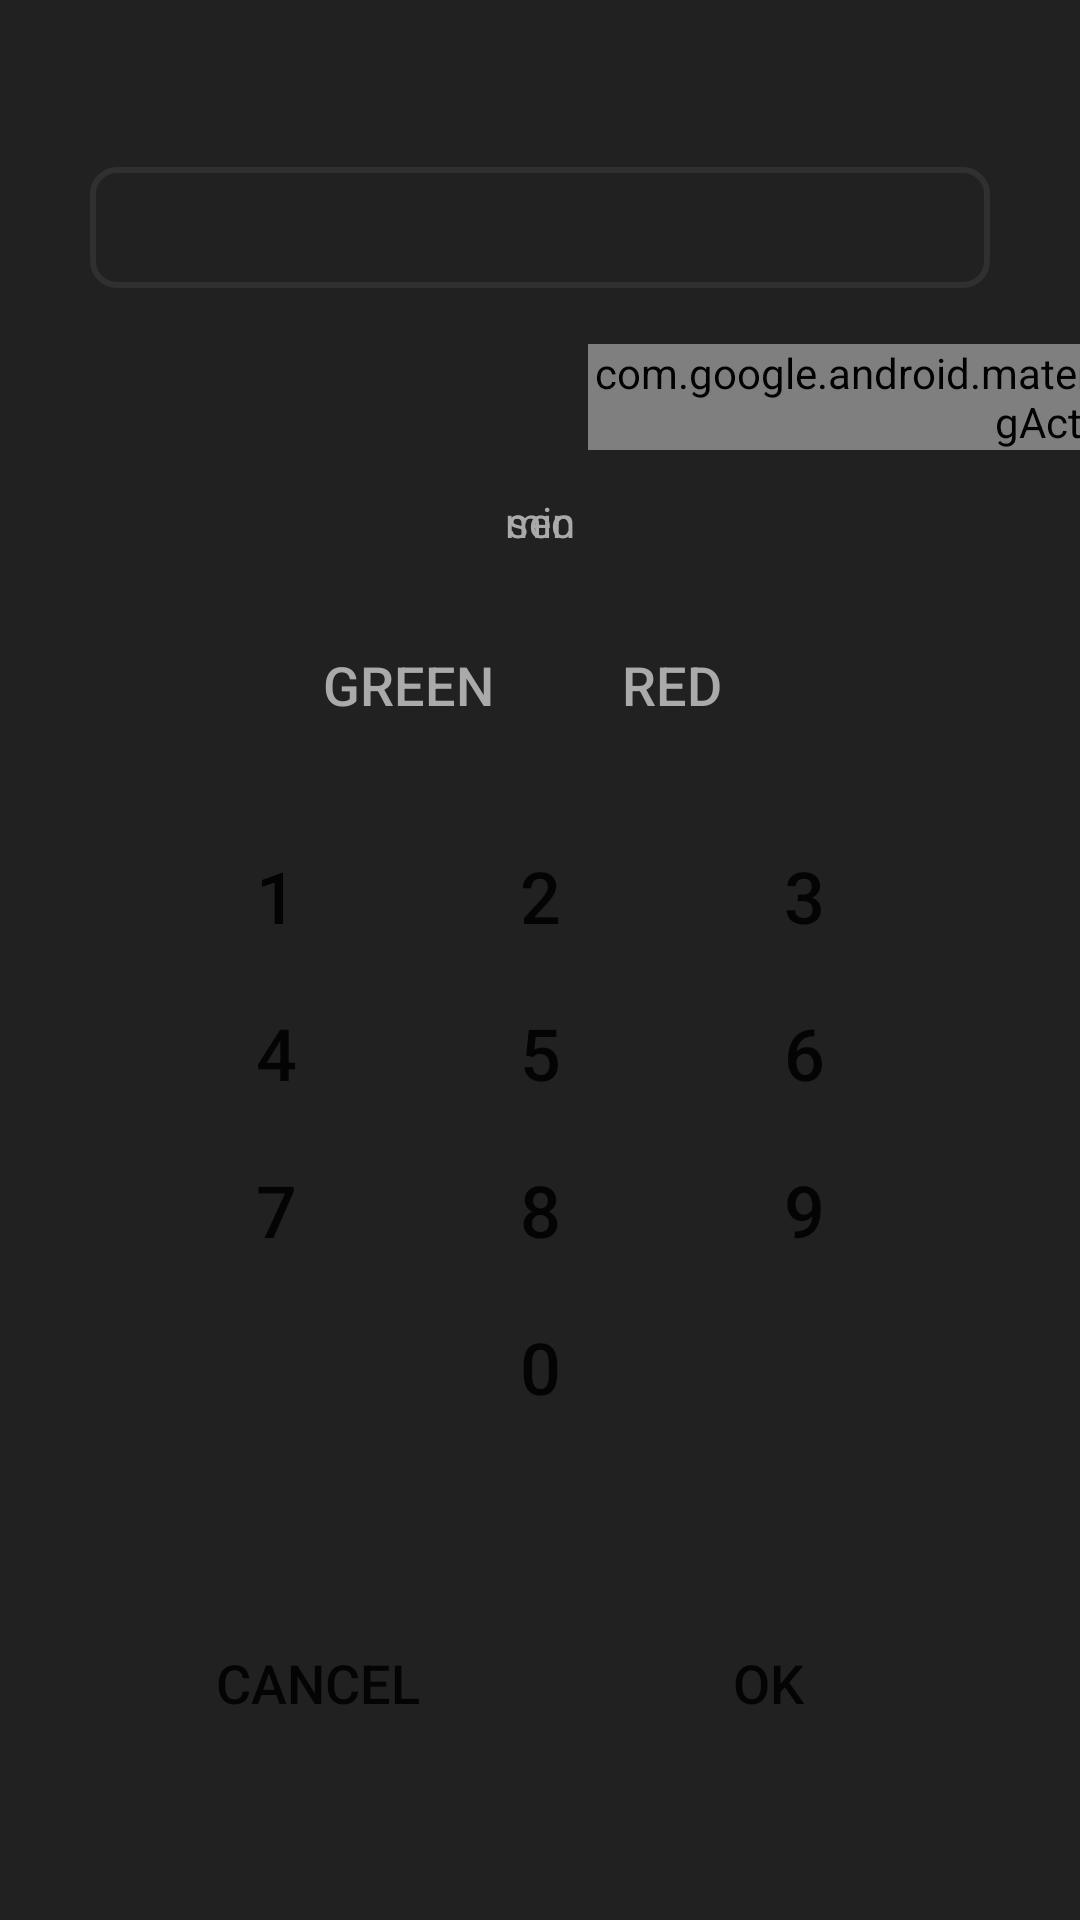

The Android layout XML behind this screen, and the referenced resources:
<!-- AndroidManifest.xml: application theme AppTheme -->
<!-- res/layout/fragment_keyboard.xml -->
<?xml version="1.0" encoding="utf-8"?>
<androidx.constraintlayout.widget.ConstraintLayout xmlns:android="http://schemas.android.com/apk/res/android"
    xmlns:app="http://schemas.android.com/apk/res-auto"
    xmlns:tools="http://schemas.android.com/tools"
    android:id="@+id/keyboardLayout"
    android:layout_width="match_parent"
    android:layout_height="match_parent"
    android:background="@color/darkGray">

    <EditText
        android:id="@+id/intervalNameEditText"
        android:layout_width="300dp"
        android:layout_height="wrap_content"
        android:layout_marginBottom="4dp"
        android:textSize="18sp"
        android:singleLine="true"
        android:minWidth="150dp"
        android:maxWidth="250dp"
        android:maxLength="32"
        android:textAlignment="center"
        android:background="@drawable/edit_text_shape"
        android:inputType="textNoSuggestions"
        app:layout_constraintBottom_toTopOf="@+id/displayTextView"
        app:layout_constraintEnd_toEndOf="parent"
        app:layout_constraintStart_toStartOf="parent"
        tools:text="Interval name" />

    <TextView
        android:id="@+id/displayTextView"
        android:layout_width="wrap_content"
        android:layout_height="wrap_content"
        android:layout_marginTop="100dp"
        android:textSize="48sp"
        android:textColor="@color/inactiveGray"
        app:layout_constraintEnd_toEndOf="parent"
        app:layout_constraintHorizontal_bias="0.5"
        app:layout_constraintStart_toStartOf="parent"
        app:layout_constraintTop_toTopOf="parent"
        tools:text="00:00" />

    <Button
        android:id="@+id/keyboardButtonRest"
        style="@style/Widget.AppCompat.Button.Borderless"
        android:layout_width="wrap_content"
        android:layout_height="wrap_content"
        android:layout_marginTop="40dp"
        android:layout_weight="0"
        android:elevation="0dp"
        android:text="@string/green"
        android:textSize="18sp"
        android:textColor="@color/inactiveGray"
        app:layout_constraintEnd_toStartOf="@+id/keyboardButtonWork"
        app:layout_constraintHorizontal_bias="0.5"
        app:layout_constraintHorizontal_chainStyle="packed"
        app:layout_constraintStart_toStartOf="parent"
        app:layout_constraintTop_toBottomOf="@+id/displayTextView" />

    <Button
        android:id="@+id/keyboardButtonWork"
        style="@style/Widget.AppCompat.Button.Borderless"
        android:layout_width="wrap_content"
        android:layout_height="wrap_content"
        android:layout_marginTop="40dp"
        android:layout_weight="0"
        android:elevation="0dp"
        android:text="@string/red"
        android:textColor="@color/inactiveGray"
        android:textSize="18sp"
        app:layout_constraintEnd_toEndOf="parent"
        app:layout_constraintHorizontal_bias="0.5"
        app:layout_constraintStart_toEndOf="@+id/keyboardButtonRest"
        app:layout_constraintTop_toBottomOf="@+id/displayTextView" />

    <GridLayout
        android:id="@+id/keyboardGridLayout"
        android:layout_width="wrap_content"
        android:layout_height="wrap_content"
        android:layout_marginTop="20dp"
        android:columnCount="3"
        android:orientation="horizontal"
        app:layout_constraintEnd_toEndOf="parent"
        app:layout_constraintStart_toStartOf="parent"
        app:layout_constraintTop_toBottomOf="@+id/keyboardButtonWork">

        <Button
            style="@style/Widget.AppCompat.Button.Borderless"
            android:text="@string/keyboardButton1"
            android:textSize="24sp" />

        <Button
            style="@style/Widget.AppCompat.Button.Borderless"
            android:text="@string/keyboardButton2"
            android:textSize="24sp" />

        <Button
            style="@style/Widget.AppCompat.Button.Borderless"
            android:text="@string/keyboardButton3"
            android:textSize="24sp" />

        <Button
            style="@style/Widget.AppCompat.Button.Borderless"
            android:text="@string/keyboardButton4"
            android:textSize="24sp" />

        <Button
            style="@style/Widget.AppCompat.Button.Borderless"
            android:text="@string/keyboardButton5"
            android:textSize="24sp" />

        <Button
            style="@style/Widget.AppCompat.Button.Borderless"
            android:text="@string/keyboardButton6"
            android:textSize="24sp" />

        <Button
            style="@style/Widget.AppCompat.Button.Borderless"
            android:text="@string/keyboardButton7"
            android:textSize="24sp" />

        <Button
            style="@style/Widget.AppCompat.Button.Borderless"
            android:text="@string/keyboardButton8"
            android:textSize="24sp" />

        <Button
            style="@style/Widget.AppCompat.Button.Borderless"
            android:text="@string/keyboardButton9"
            android:textSize="24sp" />

        <Button
            style="@style/Widget.AppCompat.Button.Borderless"
            android:layout_column="1"
            android:text="@string/keyboardButton0"
            android:textSize="24sp" />

    </GridLayout>

    <Button
        android:id="@+id/keyboardButtonCancel"
        style="@style/Widget.AppCompat.Button.Borderless"
        android:layout_width="wrap_content"
        android:layout_height="wrap_content"
        android:layout_weight="0"
        android:text="@string/cancel"
        android:textSize="18sp"
        app:layout_constraintBottom_toBottomOf="parent"
        app:layout_constraintEnd_toStartOf="@+id/keyboardButtonOk"
        app:layout_constraintHorizontal_bias="0.5"
        app:layout_constraintHorizontal_chainStyle="spread"
        app:layout_constraintStart_toStartOf="parent"
        app:layout_constraintTop_toBottomOf="@+id/keyboardGridLayout" />

    <Button
        android:id="@+id/keyboardButtonOk"
        style="@style/Widget.AppCompat.Button.Borderless"
        android:layout_width="wrap_content"
        android:layout_height="wrap_content"
        android:layout_weight="0"
        android:elevation="0dp"
        android:text="@string/ok"
        android:textSize="18sp"
        app:layout_constraintBottom_toBottomOf="parent"
        app:layout_constraintEnd_toEndOf="parent"
        app:layout_constraintHorizontal_bias="0.5"
        app:layout_constraintStart_toEndOf="@+id/keyboardButtonCancel"
        app:layout_constraintTop_toBottomOf="@+id/keyboardGridLayout" />

    <com.google.android.material.floatingactionbutton.FloatingActionButton
        android:id="@+id/keyboardButtonDelete"
        android:layout_width="wrap_content"
        android:layout_height="wrap_content"
        android:layout_marginStart="16dp"
        android:clickable="true"
        android:focusable="true"
        android:elevation="0dp"
        app:backgroundTint="@color/darkGray"
        app:borderWidth="0dp"
        app:elevation="0dp"
        app:layout_constraintBottom_toBottomOf="@+id/displayTextView"
        app:layout_constraintStart_toEndOf="@+id/displayTextView"
        app:layout_constraintTop_toTopOf="@+id/displayTextView"
        app:srcCompat="@android:drawable/ic_input_delete" />

    <TextView
        android:id="@+id/hintMinutesTextView"
        android:layout_width="wrap_content"
        android:layout_height="wrap_content"
        android:text="@string/hintMinutes"
        android:textColor="@color/inactiveGray"
        app:layout_constraintEnd_toEndOf="@+id/displayTextView"
        app:layout_constraintHorizontal_bias="0.15"
        app:layout_constraintStart_toStartOf="@+id/displayTextView"
        app:layout_constraintTop_toBottomOf="@+id/displayTextView" />

    <TextView
        android:id="@+id/hintSecondsTextView"
        android:layout_width="wrap_content"
        android:layout_height="wrap_content"
        android:text="@string/hintSeconds"
        android:textColor="@color/inactiveGray"
        app:layout_constraintEnd_toEndOf="@+id/displayTextView"
        app:layout_constraintHorizontal_bias="0.85"
        app:layout_constraintStart_toStartOf="@+id/displayTextView"
        app:layout_constraintTop_toBottomOf="@+id/displayTextView" />

</androidx.constraintlayout.widget.ConstraintLayout>
<!-- resources referenced by this layout -->
<resources>
  <color name="darkGray">#212121</color>
  <color name="inactiveGray">#AAAAAA</color>
  <!-- drawable edit_text_shape (drawable) -->
  <?xml version="1.0" encoding="utf-8"?>
  <selector xmlns:android="http://schemas.android.com/apk/res/android">
  
      <item android:state_pressed="true" android:state_focused="true">
          <shape>
              <solid android:color="@color/mediumGray"/>
              <stroke
                  android:width="2dp"
                  android:color="@color/red" />
              <corners
                  android:radius="8dp" />
          </shape>
      </item>
  
      <item android:state_pressed="true" android:state_focused="false">
          <shape>
              <solid android:color="@color/darkGray"/>
              <stroke
                  android:width="2dp"
                  android:color="@color/red" />
              <corners
                  android:radius="8dp" />
          </shape>
      </item>
  
      <item android:state_pressed="false" android:state_focused="true">
          <shape>
              <solid android:color="@color/mediumGray"/>
              <stroke
                  android:width="2dp"
                  android:color="@color/red" />
              <corners
                  android:radius="8dp" />
          </shape>
      </item>
  
      <item android:state_pressed="false" android:state_focused="false">
          <shape>
              <solid android:color="@color/darkGray"/>
              <stroke
                  android:width="2dp"
                  android:color="@color/mediumGray" />
              <corners
                  android:radius="8dp" />
          </shape>
      </item>
  
      <item android:state_enabled="true">
          <shape>
              <padding
                  android:left="4dp"
                  android:top="8dp"
                  android:right="4dp"
                  android:bottom="8dp"
                  />
          </shape>
      </item>
  
  </selector>
  <string name="cancel">Cancel</string>
  <string name="green">Green</string>
  <string name="hintMinutes">min</string>
  <string name="hintSeconds">sec</string>
  <string name="keyboardButton0">0</string>
  <string name="keyboardButton1">1</string>
  <string name="keyboardButton2">2</string>
  <string name="keyboardButton3">3</string>
  <string name="keyboardButton4">4</string>
  <string name="keyboardButton5">5</string>
  <string name="keyboardButton6">6</string>
  <string name="keyboardButton7">7</string>
  <string name="keyboardButton8">8</string>
  <string name="keyboardButton9">9</string>
  <string name="ok">OK</string>
  <string name="red">Red</string>
  <style name="AppTheme" parent="android:Theme.Material.Light.NoActionBar">
          <item name="android:statusBarColor">@color/darkGray</item>
      </style>
  <color name="mediumGray">#303030</color>
  <color name="red">#F44336</color>
</resources>
